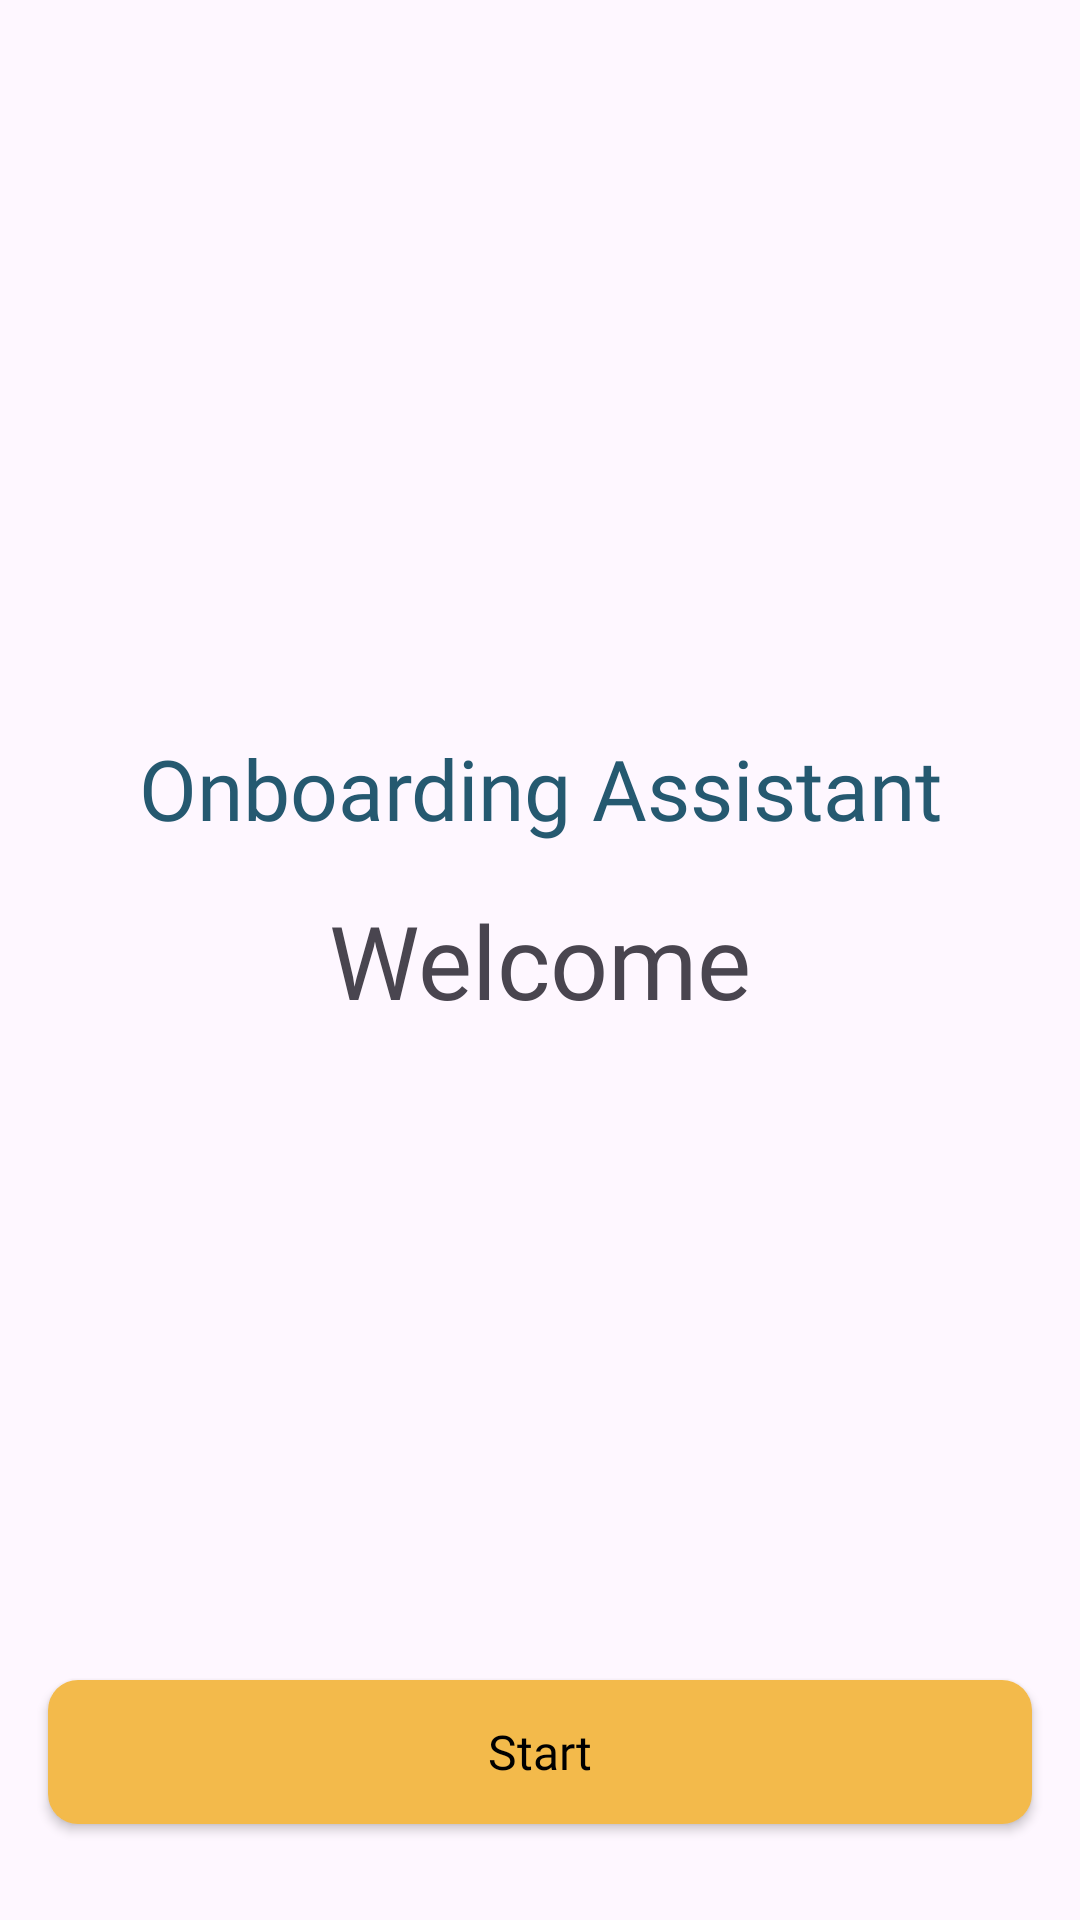

Write the Android layout XML for this screen, with the resource values it uses.
<!-- AndroidManifest.xml: application theme Theme.BocHackathonAndroid -->
<!-- res/layout/fragment_onboarding_welcome.xml -->
<?xml version="1.0" encoding="utf-8"?>
<androidx.constraintlayout.widget.ConstraintLayout xmlns:android="http://schemas.android.com/apk/res/android"
    xmlns:app="http://schemas.android.com/apk/res-auto"
    xmlns:tools="http://schemas.android.com/tools"
    android:layout_width="match_parent"
    android:layout_height="match_parent"
    tools:context=".ui.onboarding_welcome.OnboardingWelcome">

    <TextView
        android:id="@+id/onboarding_assistant_tv"
        android:layout_width="wrap_content"
        android:layout_height="wrap_content"
        android:layout_marginBottom="16dp"
        android:fontFamily="@font/roboto_bold"
        android:gravity="center"
        android:text="@string/onboarding_assistant_lbl"
        android:textColor="@color/blue_primary"
        android:textSize="28sp"
        app:layout_constraintBottom_toTopOf="@+id/welcome_tv"
        app:layout_constraintEnd_toEndOf="parent"
        app:layout_constraintStart_toStartOf="parent" />

    <Button
        android:id="@+id/continue_btn"
        style="@style/yellow_primary_button"
        android:layout_width="0dp"
        android:layout_height="wrap_content"
        android:layout_marginStart="16dp"
        android:layout_marginEnd="16dp"
        android:layout_marginBottom="32dp"
        android:text="@string/start_lbl"
        app:layout_constraintBottom_toBottomOf="parent"
        app:layout_constraintEnd_toEndOf="parent"
        app:layout_constraintStart_toStartOf="parent" />

    <TextView
        android:id="@+id/welcome_tv"
        android:layout_width="wrap_content"
        android:layout_height="wrap_content"
        android:fontFamily="@font/lato_bold"
        android:text="@string/welcome_lbl"
        android:textSize="34sp"
        app:layout_constraintBottom_toBottomOf="parent"
        app:layout_constraintEnd_toEndOf="parent"
        app:layout_constraintStart_toStartOf="parent"
        app:layout_constraintTop_toTopOf="parent" />

</androidx.constraintlayout.widget.ConstraintLayout>
<!-- resources referenced by this layout -->
<resources>
  <color name="blue_primary">#255970</color>
  <string name="onboarding_assistant_lbl">Onboarding Assistant</string>
  <string name="start_lbl">Start</string>
  <string name="welcome_lbl">Welcome</string>
  <style name="yellow_primary_button" parent="Widget.AppCompat.Button">
          <item name="android:textColor">@color/black</item>
          <item name="android:background">@drawable/primary_button_selector</item>
          <item name="android:fontFamily">@font/roboto_medium</item>
          <item name="android:textSize">16sp</item>
          <item name="android:textAllCaps">false</item>
  
          <item name="backgroundTint">@null</item>
          <item name="cornerRadius">8dp</item>
      </style>
  <style name="Theme.BocHackathonAndroid" parent="Base.Theme.BocHackathonAndroid" />
  <color name="black">#FF000000</color>
  <!-- drawable primary_button_selector (drawable) -->
  <?xml version="1.0" encoding="utf-8"?>
  <selector xmlns:android="http://schemas.android.com/apk/res/android">
      <item android:state_enabled="true">
          <shape android:shape="rectangle">
              <corners android:radius="10dp"/>
              <solid android:color="@color/primary_yellow"/>
          </shape>
      </item>
      <item android:state_enabled="false">
          <shape android:shape="rectangle">
              <corners android:radius="10dp"/>
              <solid android:color="@color/button_disabled"/>
          </shape>
      </item>
  </selector>
  <style name="Base.Theme.BocHackathonAndroid" parent="Theme.Material3.DayNight.NoActionBar">
          
          
      </style>
  <color name="primary_yellow">#F3BA4B</color>
  <color name="button_disabled">#797979</color>
</resources>
